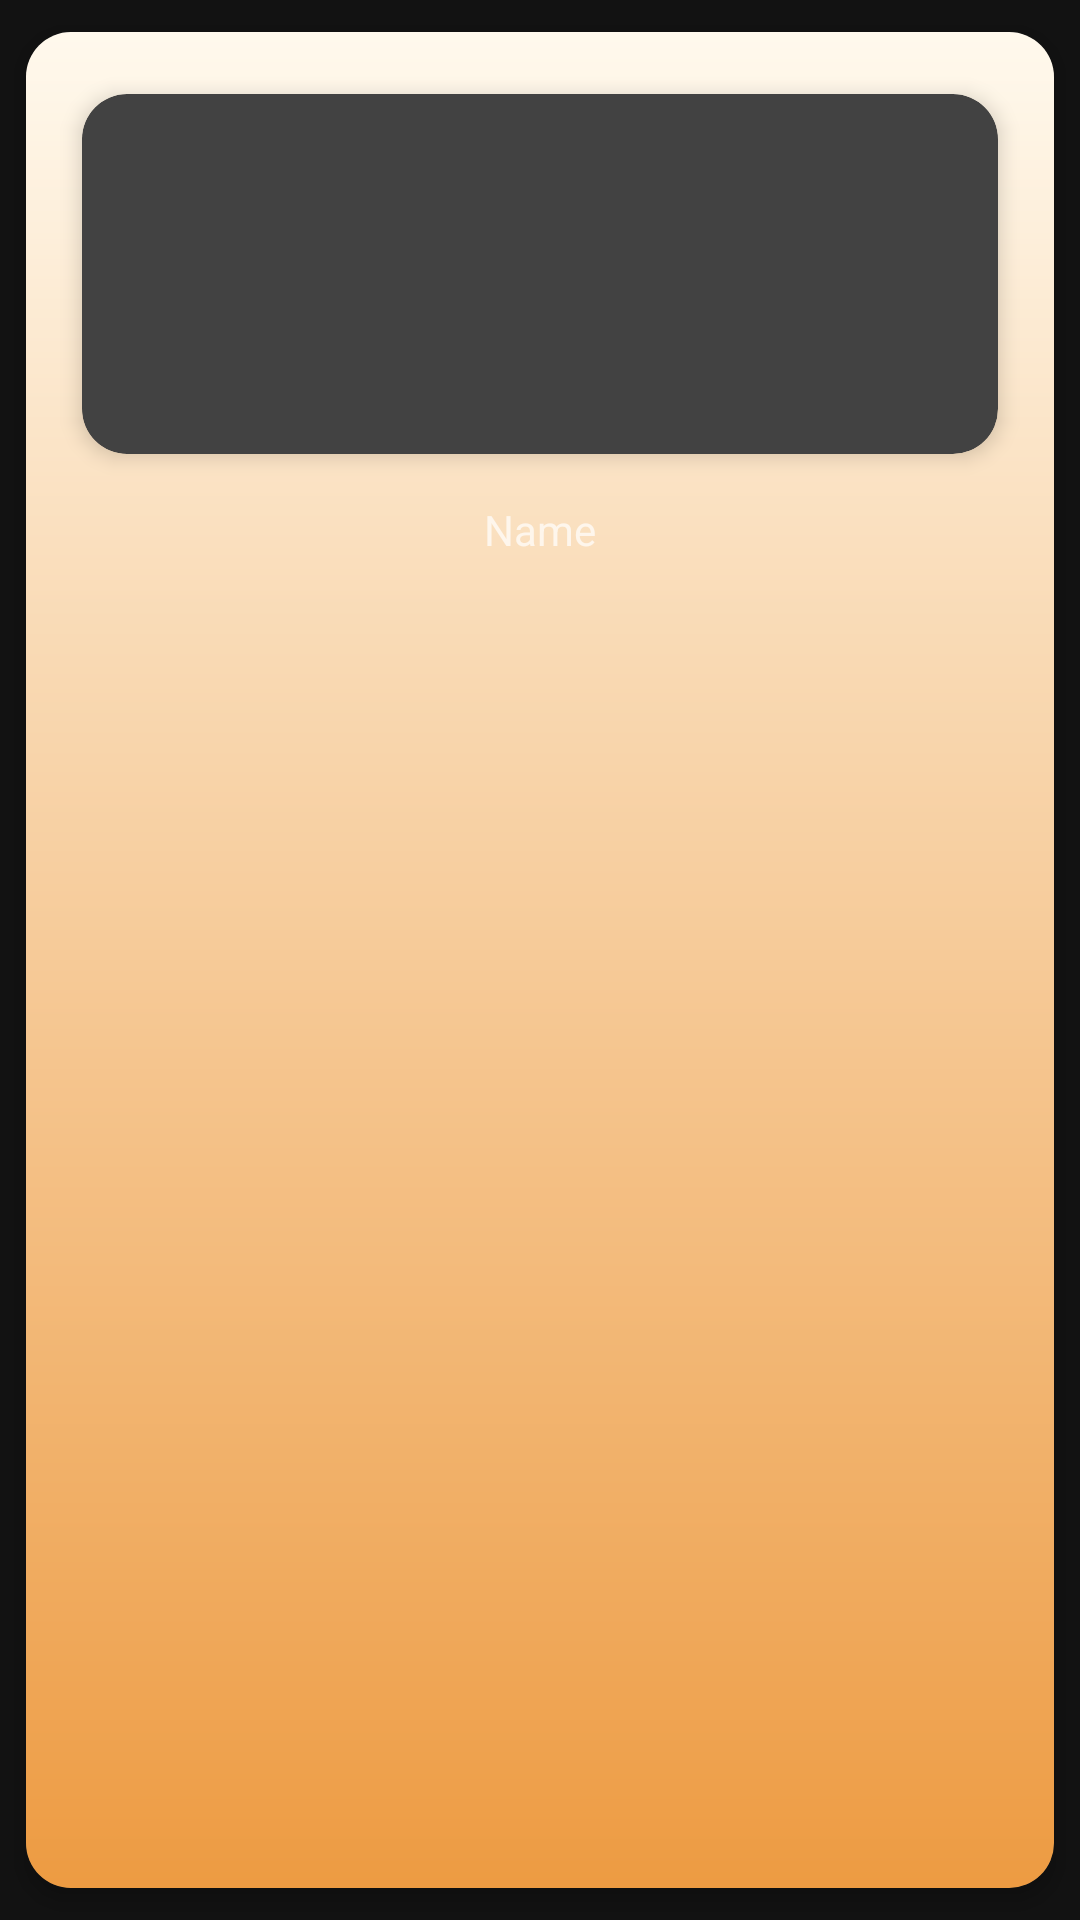

This screen was rendered from an Android layout file. Write that file and the resources it references.
<!-- AndroidManifest.xml: application theme Theme.EvermoreBakery -->
<!-- res/layout/adapter_home.xml -->
<?xml version="1.0" encoding="utf-8"?>
<androidx.cardview.widget.CardView
    xmlns:android="http://schemas.android.com/apk/res/android"
    xmlns:app="http://schemas.android.com/apk/res-auto"
    xmlns:tools="http://schemas.android.com/tools"
    android:layout_width="180dp"
    android:layout_height="220dp"
    app:cardCornerRadius="15dp"
    app:cardElevation="4dp"
    app:cardUseCompatPadding="true"
>

    <RelativeLayout
        android:layout_width="match_parent"
        android:layout_height="match_parent"
        android:background="@drawable/custom_background_gradient_floral_white_to_faded_orange"
        android:padding="10dp"
    >

        <androidx.cardview.widget.CardView
            android:id="@+id/vCart_dHome_Image"
            android:layout_width="match_parent"
            android:layout_height="wrap_content"
            app:cardCornerRadius="15dp"
            app:cardElevation="4dp"
            app:cardUseCompatPadding="true"
        >

            <ImageView
                android:id="@+id/vImage_dHome_Image"
                android:layout_width="match_parent"
                android:layout_height="120dp"
                android:contentDescription="@string/image"
                android:scaleType="centerCrop"
                tools:ignore="ImageContrastCheck"
                tools:srcCompat="@tools:sample/avatars"
            />

        </androidx.cardview.widget.CardView>

        <TextView
            android:id="@+id/vText_dHome_Name"
            style="@style/TextViewNormal"
            android:layout_width="match_parent"
            android:layout_height="wrap_content"
            android:layout_below="@+id/vCart_dHome_Image"
            android:layout_marginTop="5dp"
            android:gravity="center"
            android:text="@string/name"
        />

    </RelativeLayout>

</androidx.cardview.widget.CardView>
<!-- resources referenced by this layout -->
<resources>
  <!-- drawable custom_background_gradient_floral_white_to_faded_orange (drawable) -->
  <?xml version="1.0" encoding="utf-8"?>
  <shape
      xmlns:android="http://schemas.android.com/apk/res/android"
      android:shape="rectangle"
  >
      <gradient
          android:startColor="@color/floral_white"
          android:endColor="@color/faded_orange"
          android:angle="270"
      />
  </shape>
  <string name="image">Image</string>
  <string name="name">Name</string>
  <style name="Theme.EvermoreBakery" parent="Base.Theme.EvermoreBakery" />
  <color name="floral_white">#fff9ed</color>
  <color name="faded_orange">#ed9b42</color>
  <style name="Base.Theme.EvermoreBakery" parent="Theme.MaterialComponents.NoActionBar">
          <item name="colorPrimary">@color/rust_brown</item>
          <item name="android:statusBarColor">@color/rust_brown</item>
          <item name="android:windowLightStatusBar">true</item>
      </style>
  <color name="rust_brown">#8b3a0d</color>
</resources>
